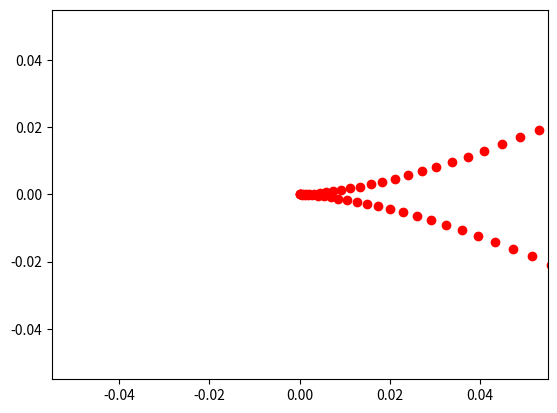

Write Python code to recreate this figure.
import numpy as np
import matplotlib.pyplot as plt
from matplotlib.animation import FuncAnimation

fig, ax = plt.subplots() 
cicloid, = plt.plot([], [], 'o', color='r')

xdata, ydata = [], []

def update(R, t):
  x = R * (t - (np.sin(t)**3))
  y = R * (1-((np.cos(t)**3)))
  return x, y

def animate(i):
  cicloid.set_data(update(R=np.arange(-2*np.pi, 2*np.pi, 0.01), t=np.arange(-2*np.pi, 2*np.pi, 0.01)))

ani = FuncAnimation(fig, animate, frames=180, interval=2)

ani.save('anima_2.gif')

